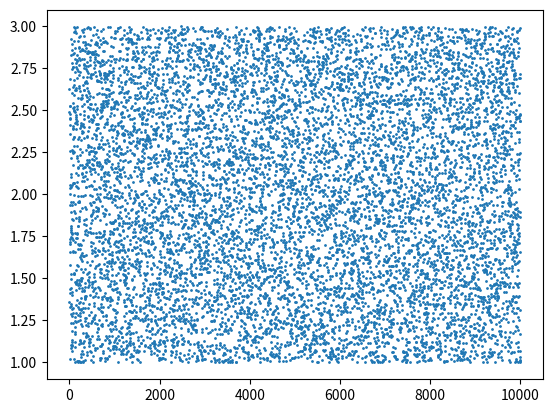
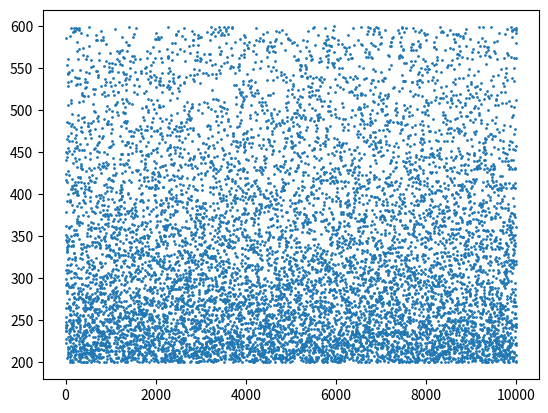

Source code (Python) for these figures, in order:
#simulation
import random
import matplotlib.pyplot as plt
def prob(side):
    dice=['.',':',':.','::','::.',':::']
    sim=10000
    count=0
    for i in range(sim):
        roll=random.choice(dice)
        if roll==side:
            count+=1
    print(count,count/sim)
prob('.')
prob('::.')



def probd(n,at):
    dice=['.',':',':.','::','::.',':::']
    sim=10000
    how=[]
    count=0
    for i in range(sim):
        matched=0
        for i in range(n):
            
            roll=random.choice(dice)
            if roll=='::':
                matched+=1
        how.append(matched)
    for i in how:
        if i>=at:
            count+=1
    print(count,count/sim)
probd(7,3)
probd(1,1)



def fill(size):
    rate=[]
    time=[]
    npt=10000
    for i in range(npt):
        r=1+2*random.random()
        rate.append(r)
        time.append(size/r)
    print('avg flow',sum(rate)/len(rate))
    print('avg time',sum(time)/len(time))
    plt.figure()
    plt.scatter(range(npt),rate,s=1)
    plt.figure()
    plt.scatter(range (npt),time,s=1)
    plt.show()
fill(600)
























